Run: headless pygame with SDL's dummy video driver; simulated clock (each Clock.tick advances the game by its frame time, no real sleeping); random seed 0; keys injected as events and as key.get_pressed() state; no mouse input.
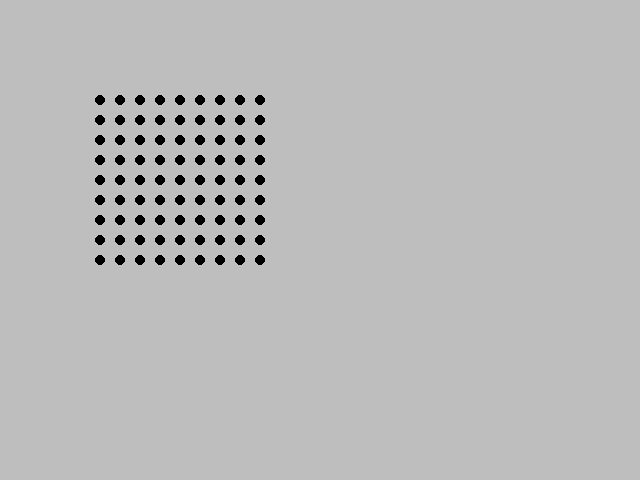
Frame 1 of 4 · flips 1–60 · no input
Frame 2 of 4 · flips 61–180 · tapped SPACE, RETURN · held RIGHT (→), D · screen unchanged from frame 1, image omitted
Frame 3 of 4 · flips 181–300 · held DOWN (↓), S · screen unchanged from frame 2, image omitted
Frame 4 of 4 · flips 301–420 · held LEFT (←), A, UP (↑), W · screen unchanged from frame 3, image omitted

The pygame program that drew these frames:

from enum import Enum

import pygame

CellState = Enum("CellState", ["UNOPENED", "OPENED", "FLAGGED"])


class Tile:
    def __init__(self, state: CellState = CellState.UNOPENED) -> None:
        self._state = state

    def get_state(self) -> CellState:
        return self._state

    def change_state_to(self, state: CellState) -> None:
        self._state = state

    def __repr__(self) -> str:
        return f"Tile(CellState.{self._state.name})"


class Grid:
    def __init__(self, size: tuple[int, int]) -> None:
        self._num_rows = size[0]
        self._num_cols = size[1]
        self._tiles = self.make_tiles()

    def make_tiles(self) -> list[Tile]:
        tiles: list[Tile] = []
        for _ in range(self._num_rows * self._num_cols):
            tile = Tile()
            tiles.append(tile)
        return tiles

    def get_tiles(self) -> list[Tile]:
        return self._tiles

    def get_size(self) -> tuple[int, int]:
        return (self._num_rows, self._num_cols)

    def __repr__(self) -> str:
        return f"Grid({self._num_rows}, {self._num_cols})"


def draw_grid(screen: pygame.Surface, grid: Grid) -> None:
    grid_rows, grid_cols = grid.get_size()
    grid_tiles = grid.get_tiles()
    i, j = 0, 0
    for tile in grid_tiles:
        cell_state = tile.get_state()
        row_index = i % grid_rows
        col_index = j % grid_cols
        pos = (100 + row_index * 20, 100 + col_index * 20)
        if cell_state == CellState.UNOPENED:
            pygame.draw.circle(screen, "black", pos, 5)
        elif cell_state == CellState.FLAGGED:
            pygame.draw.circle(screen, "red", pos, 5)
        elif cell_state == CellState.OPENED:
            pygame.draw.circle(screen, "white", pos, 5)
        if i + 1 == grid_rows:
            i = 0
            j += 1
        else:
            i += 1


def run():
    screen = pygame.display.set_mode((640, 480))
    clock = pygame.time.Clock()
    running = True

    grid_size = (9, 9)
    grid = Grid(size=grid_size)

    while running:
        # poll for events
        for event in pygame.event.get():
            if event.type == pygame.QUIT:
                running = False
            if event.type == pygame.KEYDOWN:
                if event.key == pygame.K_q:
                    running = False

        # draw to screen
        screen.fill("gray")
        draw_grid(screen, grid)
        pygame.display.flip()

        # limit FPS to 60
        clock.tick(60)
        # running = False


if __name__ == "__main__":
    pygame.init()
    run()
    pygame.quit()
